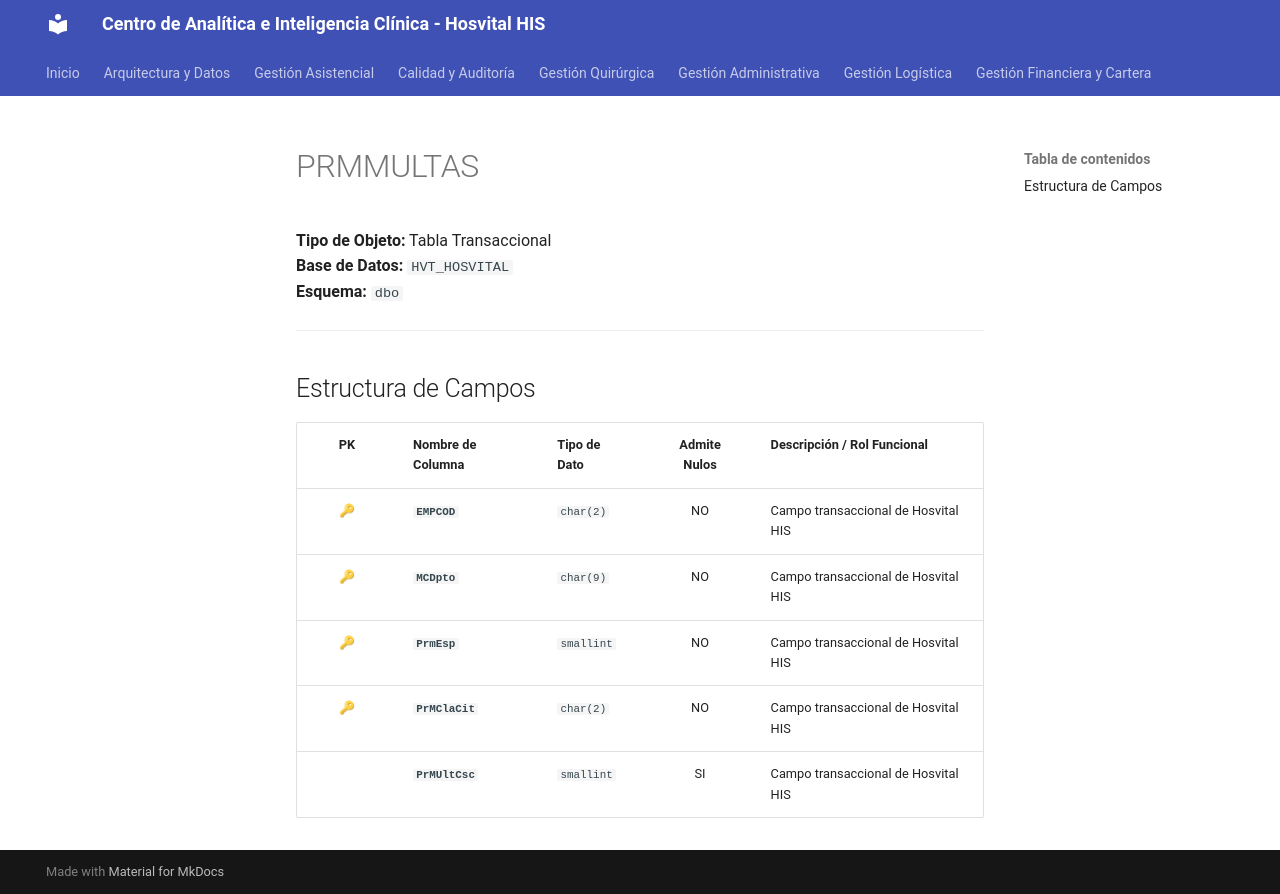

repository: SoporteSaludtech/superset-docs · page: diccionario-general/PRMMULTAS/index.html · generator: mkdocs

# PRMMULTAS

**Tipo de Objeto:** Tabla Transaccional  
**Base de Datos:** `HVT_HOSVITAL`  
**Esquema:** `dbo`

---

## Estructura de Campos

| PK | Nombre de Columna | Tipo de Dato | Admite Nulos | Descripción / Rol Funcional |
| :-: | :--- | :--- | :-: | :--- |
| 🔑 | **`EMPCOD`** | `char(2)` | NO | Campo transaccional de Hosvital HIS |
| 🔑 | **`MCDpto`** | `char(9)` | NO | Campo transaccional de Hosvital HIS |
| 🔑 | **`PrmEsp`** | `smallint` | NO | Campo transaccional de Hosvital HIS |
| 🔑 | **`PrMClaCit`** | `char(2)` | NO | Campo transaccional de Hosvital HIS |
|  | **`PrMUltCsc`** | `smallint` | SI | Campo transaccional de Hosvital HIS |
